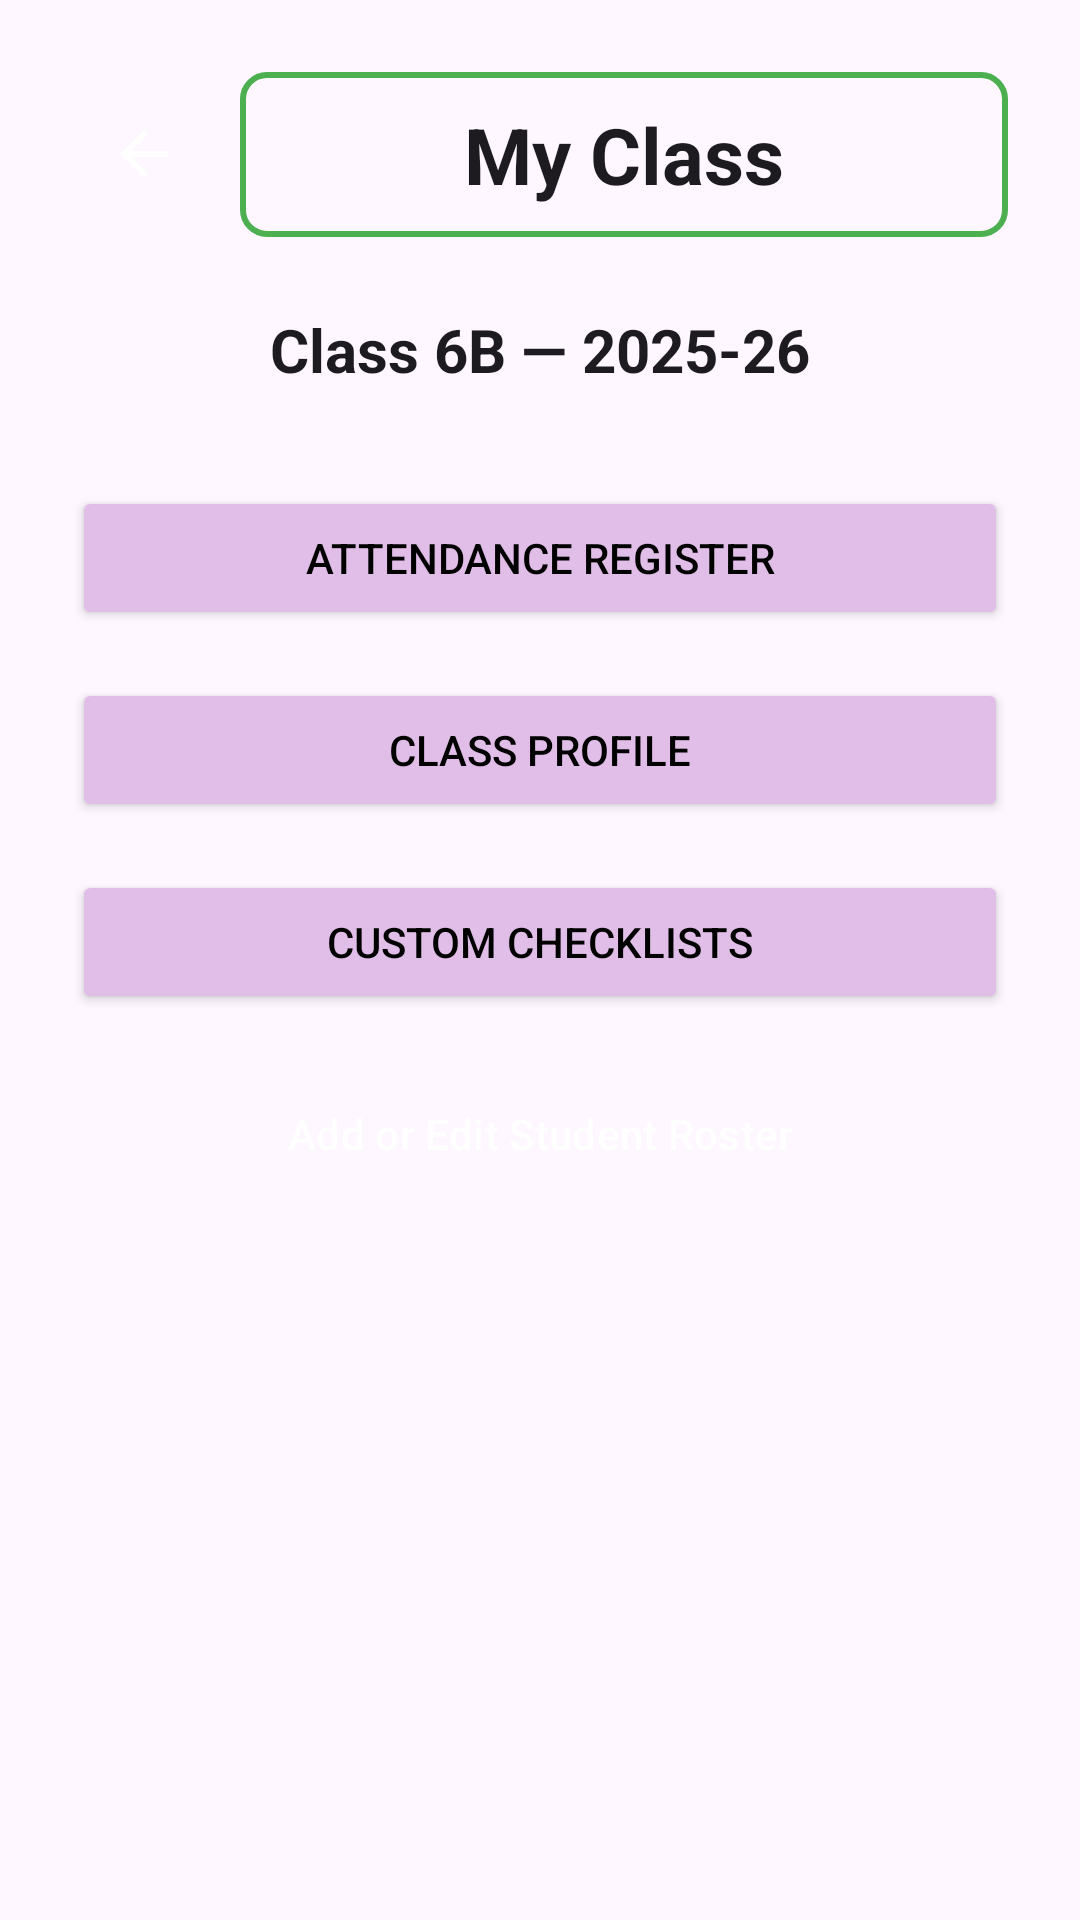

Write the Android layout XML for this screen, with the resource values it uses.
<!-- AndroidManifest.xml: application theme Theme.VITeacherToolkit -->
<!-- res/layout/activity_my_class.xml -->
<?xml version="1.0" encoding="utf-8"?>
<LinearLayout xmlns:android="http://schemas.android.com/apk/res/android" android:fitsSystemWindows="true"
    android:layout_width="match_parent"
    android:layout_height="match_parent"
    android:orientation="vertical"
    android:background="?android:attr/windowBackground"
    android:padding="24dp">

    
    <LinearLayout
        android:layout_width="match_parent"
        android:layout_height="wrap_content"
        android:orientation="horizontal"
        android:gravity="center_vertical"
        android:layout_marginBottom="24dp">

        <ImageButton
            android:id="@+id/btnBack"
            android:layout_width="48dp"
            android:layout_height="48dp"
            android:src="?android:attr/actionModeCloseDrawable"
            android:background="?android:attr/selectableItemBackground"
            android:tint="#FFFFFF"
            android:contentDescription="Go back"
            android:importantForAccessibility="yes" />

        <TextView
            android:id="@+id/tvTitle"
            android:layout_width="0dp"
            android:layout_height="wrap_content"
            android:layout_weight="1"
            android:text="My Class"
            android:textColor="?android:attr/textColorPrimary"
            android:textSize="26sp"
            android:textStyle="bold"
            android:gravity="center"
            android:background="@drawable/border_green"
            android:layout_marginStart="8dp"
            android:accessibilityHeading="true"
            android:importantForAccessibility="yes" />

    </LinearLayout>

    
    <TextView
        android:id="@+id/tvClassDetails"
        android:layout_width="match_parent"
        android:layout_height="wrap_content"
        android:text="Class 6B — 2025-26"
        android:textColor="?android:attr/textColorPrimary"
        android:textSize="20sp"
        android:textStyle="bold"
        android:gravity="center"
        android:layout_marginBottom="32dp"
        android:importantForAccessibility="yes" />

    
    <Button
        android:id="@+id/btnAttendanceRegister"
        android:layout_width="match_parent"
        android:layout_height="wrap_content"
        android:minHeight="48dp"
        android:text="Attendance Register"
        android:textColor="#000000"
        android:backgroundTint="@color/lavender"
        android:contentDescription="Attendance Register"
        android:importantForAccessibility="yes"
        android:layout_marginBottom="16dp" />

    
    <Button
        android:id="@+id/btnClassProfile"
        android:layout_width="match_parent"
        android:layout_height="wrap_content"
        android:minHeight="48dp"
        android:text="Class Profile"
        android:textColor="#000000"
        android:backgroundTint="@color/lavender"
        android:contentDescription="Class Profile"
        android:importantForAccessibility="yes"
        android:layout_marginBottom="16dp" />

    
    <Button
        android:id="@+id/btnCustomChecklists"
        android:layout_width="match_parent"
        android:layout_height="wrap_content"
        android:minHeight="48dp"
        android:text="Custom Checklists"
        android:textColor="#000000"
        android:backgroundTint="@color/lavender"
        android:contentDescription="Custom Checklists"
        android:importantForAccessibility="yes"
        android:layout_marginBottom="16dp" />

    
    <Button
        android:id="@+id/btnManageStudents"
        style="@style/Widget.VITeacherToolkit.Button.Secondary"
        android:layout_width="match_parent"
        android:layout_height="wrap_content"
        android:minHeight="48dp"
        android:text="Add or Edit Student Roster"
        android:contentDescription="Add or edit student roster. Set up students manually or edit existing profiles."
        android:importantForAccessibility="yes" />

</LinearLayout>
<!-- resources referenced by this layout -->
<resources>
  <color name="lavender">#FFE1BEE7</color>
  <!-- drawable border_green (drawable) -->
  <?xml version="1.0" encoding="utf-8"?>
  <shape xmlns:android="http://schemas.android.com/apk/res/android"
      android:shape="rectangle">
      <stroke
          android:width="2dp"
          android:color="#FF4CAF50" /> 
      <padding
          android:left="16dp"
          android:top="10dp"
          android:right="16dp"
          android:bottom="10dp" />
      <corners
          android:radius="8dp" />
  </shape>
  <style name="Widget.VITeacherToolkit.Button.Secondary" parent="Widget.Material3.Button">
          <item name="backgroundTint">#FF444444</item>
          <item name="android:textColor">#FFFFFF</item>
      </style>
  <style name="Theme.VITeacherToolkit" parent="Base.Theme.VITeacherToolkit" />
  <style name="Base.Theme.VITeacherToolkit" parent="Theme.Material3.DayNight.NoActionBar">
          
          <item name="colorPrimary">@color/lavender</item>
          <item name="colorOnPrimary">@color/black</item>
  
          
          <item name="android:spinnerStyle">@style/CustomSpinnerStyle</item>
          <item name="android:spinnerItemStyle">@style/CustomSpinnerItemStyle</item>
          <item name="android:spinnerDropDownItemStyle">@style/CustomSpinnerDropDownItemStyle</item>
          <item name="spinnerDropDownItemStyle">@style/CustomSpinnerDropDownItemStyle</item>
      </style>
  <color name="black">#FF000000</color>
  <style name="CustomSpinnerStyle" parent="Widget.AppCompat.Spinner">
          <item name="android:popupBackground">@color/white</item>
      </style>
  <style name="CustomSpinnerItemStyle" parent="Widget.AppCompat.TextView.SpinnerItem">
          <item name="android:textColor">@color/black</item>
          <item name="android:textSize">16sp</item>
      </style>
  <style name="CustomSpinnerDropDownItemStyle" parent="Widget.AppCompat.DropDownItem.Spinner">
          <item name="android:textColor">@color/black</item>
          <item name="android:background">@color/white</item>
          <item name="android:checkMarkTint">@color/lavender_dark</item>
          <item name="android:textSize">16sp</item>
          <item name="android:padding">12dp</item>
      </style>
  <color name="white">#FFFFFFFF</color>
  <color name="lavender_dark">#FFB080FF</color>
</resources>
